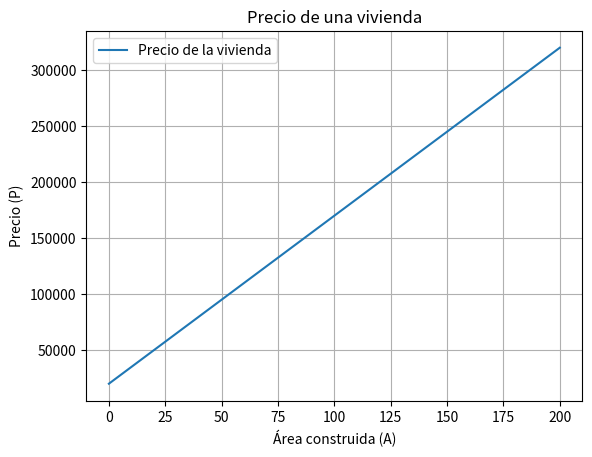
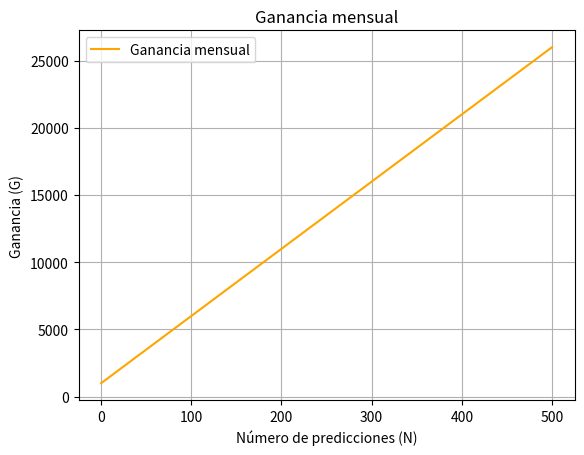
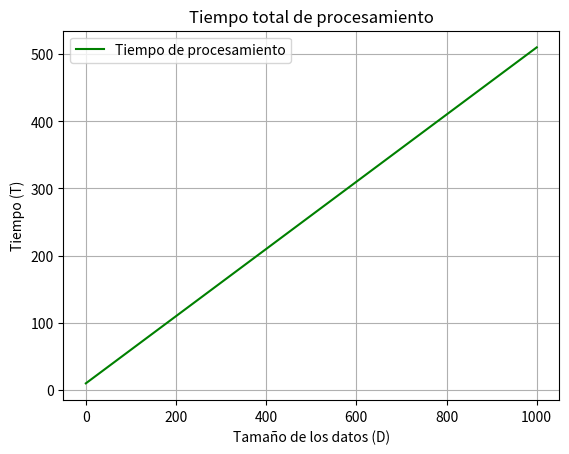
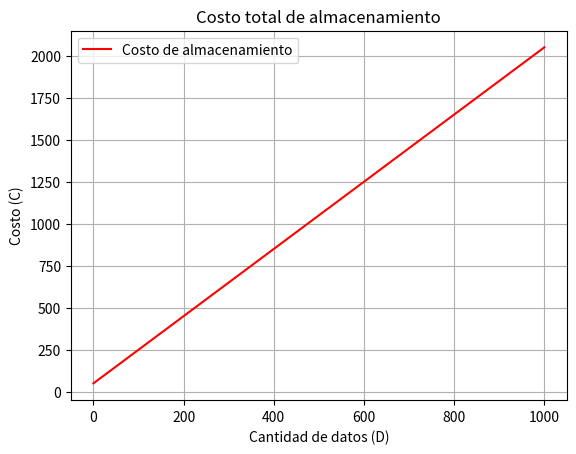
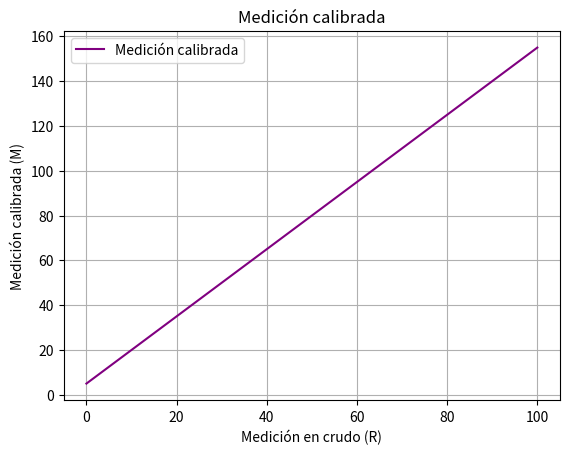
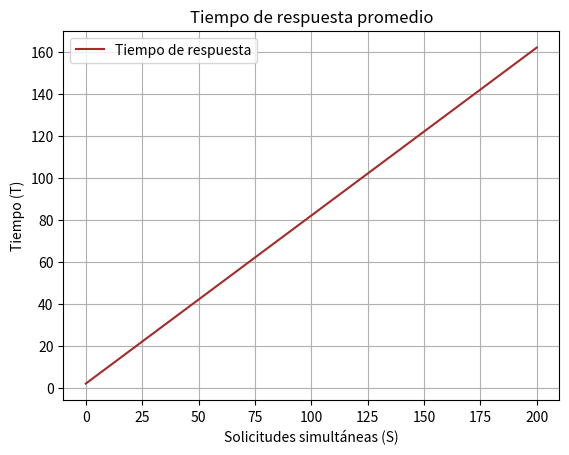
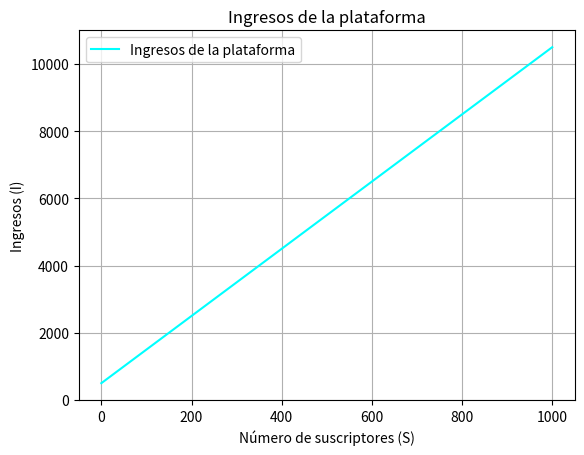
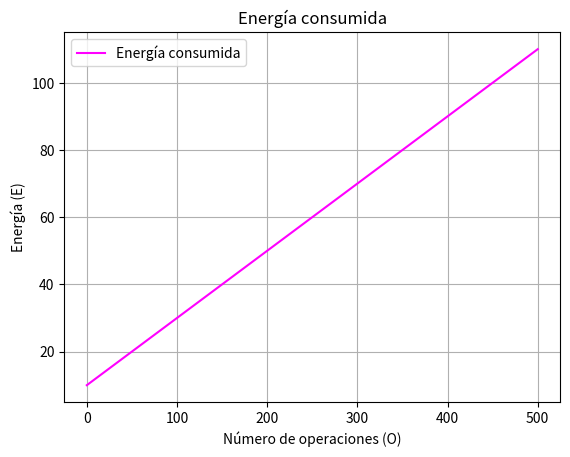
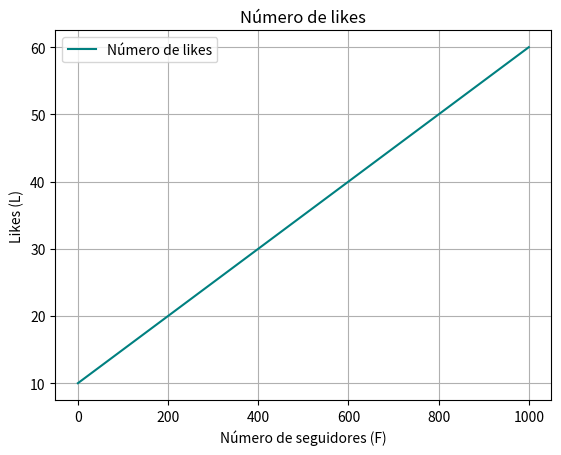
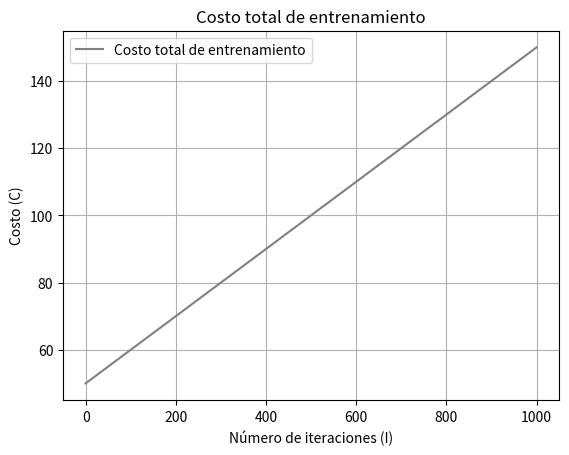

These charts were generated, in order, by the following Python code:
# EJERCICIOS DE FUNCIONES
# [redacted]
import numpy as np
import matplotlib.pyplot as plt

# Ejercicio 1: Precio de una vivienda
def precio_vivienda(m, A, b):
    return m * A + b

A = np.linspace(0, 200, 100)  
P = precio_vivienda(m=1500, A=A, b=20000)

plt.figure(1)
plt.plot(A, P, label="Precio de la vivienda")
plt.title("Precio de una vivienda")
plt.xlabel("Área construida (A)")
plt.ylabel("Precio (P)")
plt.legend()
plt.grid()
plt.show()

# Ejercicio 2: Ganancia mensual
def ganancia_mensual(c, N, b):
    return c * N + b

N = np.linspace(0, 500, 100)  
G = ganancia_mensual(c=50, N=N, b=1000)

plt.figure(2)
plt.plot(N, G, label="Ganancia mensual", color="orange")
plt.title("Ganancia mensual")
plt.xlabel("Número de predicciones (N)")
plt.ylabel("Ganancia (G)")
plt.legend()
plt.grid()
plt.show()

# Ejercicio 3: Tiempo total de procesamiento
def tiempo_procesamiento(k, D, c):
    return k * D + c

D = np.linspace(0, 1000, 100)  
T = tiempo_procesamiento(k=0.5, D=D, c=10)

plt.figure(3)
plt.plot(D, T, label="Tiempo de procesamiento", color="green")
plt.title("Tiempo total de procesamiento")
plt.xlabel("Tamaño de los datos (D)")
plt.ylabel("Tiempo (T)")
plt.legend()
plt.grid()
plt.show()

# Ejercicio 4: Costo total de almacenamiento
def costo_almacenamiento(p, D, f):
    return p * D + f

D = np.linspace(0, 1000, 100)
C = costo_almacenamiento(p=2, D=D, f=50)

plt.figure(4)
plt.plot(D, C, label="Costo de almacenamiento", color="red")
plt.title("Costo total de almacenamiento")
plt.xlabel("Cantidad de datos (D)")
plt.ylabel("Costo (C)")
plt.legend()
plt.grid()
plt.show()

# Ejercicio 5: Medición calibrada
def medicion_calibrada(a, R, b):
    return a * R + b

R = np.linspace(0, 100, 100)
M = medicion_calibrada(a=1.5, R=R, b=5)

plt.figure(5)
plt.plot(R, M, label="Medición calibrada", color="purple")
plt.title("Medición calibrada")
plt.xlabel("Medición en crudo (R)")
plt.ylabel("Medición calibrada (M)")
plt.legend()
plt.grid()
plt.show()

# Ejercicio 6: Tiempo de respuesta promedio
def tiempo_respuesta(m, S, b):
    return m * S + b

S = np.linspace(0, 200, 100)
T = tiempo_respuesta(m=0.8, S=S, b=2)

plt.figure(6)
plt.plot(S, T, label="Tiempo de respuesta", color="brown")
plt.title("Tiempo de respuesta promedio")
plt.xlabel("Solicitudes simultáneas (S)")
plt.ylabel("Tiempo (T)")
plt.legend()
plt.grid()
plt.show()

# Ejercicio 7: Ingresos de la plataforma
def ingresos(p, S, b):
    return p * S + b

S = np.linspace(0, 1000, 100)
I = ingresos(p=10, S=S, b=500)

plt.figure(7)
plt.plot(S, I, label="Ingresos de la plataforma", color="cyan")
plt.title("Ingresos de la plataforma")
plt.xlabel("Número de suscriptores (S)")
plt.ylabel("Ingresos (I)")
plt.legend()
plt.grid()
plt.show()

# Ejercicio 8: Energía consumida
def energia_consumida(k, O, b):
    return k * O + b

O = np.linspace(0, 500, 100) 
E = energia_consumida(k=0.2, O=O, b=10)

plt.figure(8)
plt.plot(O, E, label="Energía consumida", color="magenta")
plt.title("Energía consumida")
plt.xlabel("Número de operaciones (O)")
plt.ylabel("Energía (E)")
plt.legend()
plt.grid()
plt.show()

# Ejercicio 9: Número de likes
def likes(m, F, b):
    return m * F + b

F = np.linspace(0, 1000, 100)
L = likes(m=0.05, F=F, b=10)

plt.figure(9)
plt.plot(F, L, label="Número de likes", color="teal")
plt.title("Número de likes")
plt.xlabel("Número de seguidores (F)")
plt.ylabel("Likes (L)")
plt.legend()
plt.grid()
plt.show()

# Ejercicio 10: Costo total de entrenamiento
def costo_entrenamiento(p, I, c):
    return p * I + c

I = np.linspace(0, 1000, 100)
C = costo_entrenamiento(p=0.1, I=I, c=50)

plt.figure(10)
plt.plot(I, C, label="Costo total de entrenamiento", color="gray")
plt.title("Costo total de entrenamiento")
plt.xlabel("Número de iteraciones (I)")
plt.ylabel("Costo (C)")
plt.legend()
plt.grid()
plt.show()
